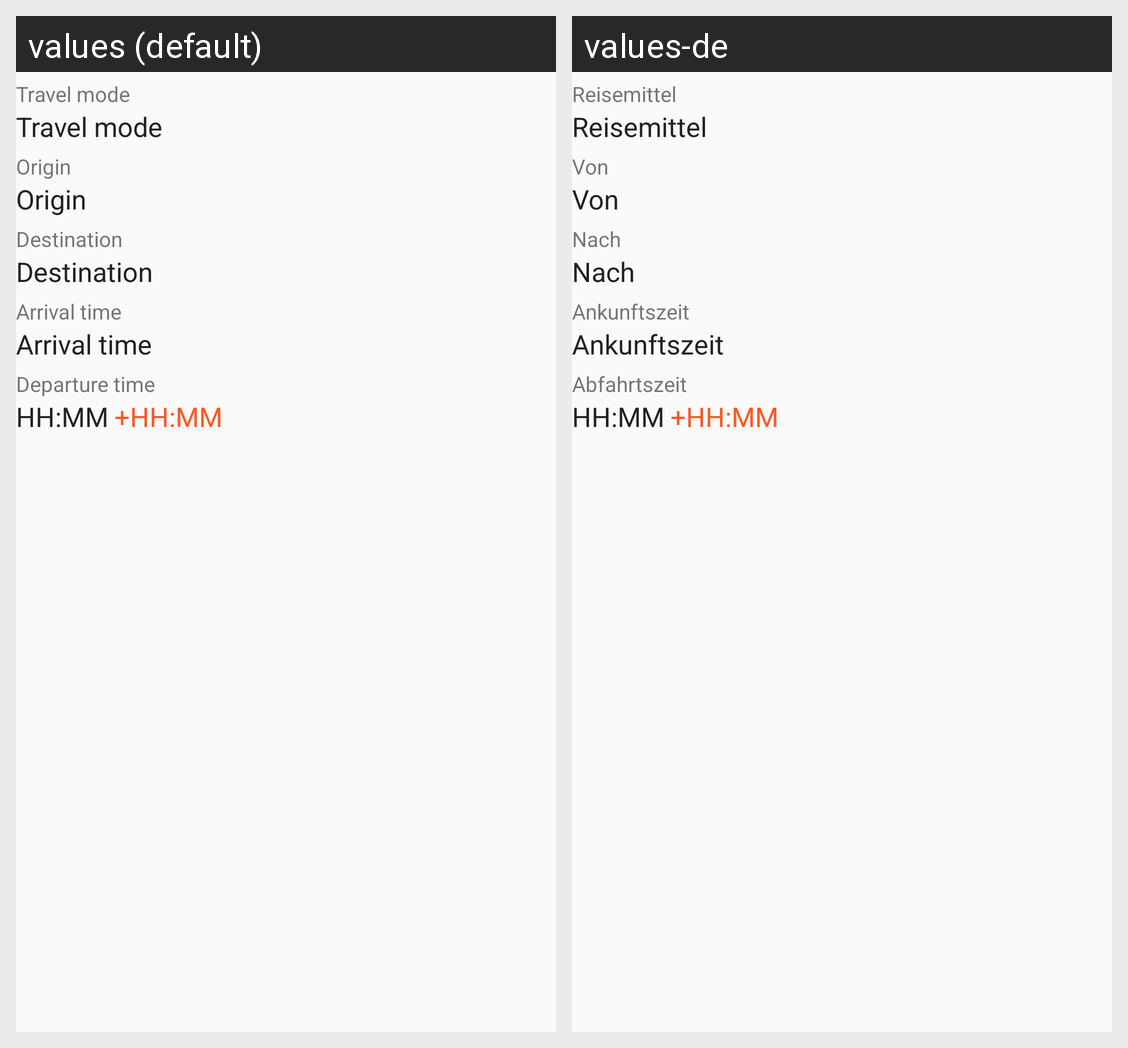

The same Android screen rendered under two of its app's locales, left to right. List the strings drawn on it with the default value and each locale's translation.
Android screen res/layout/detail_fragment.xml rendered under 2 locales, left to right: values (default), values-de. Device: Nexus 5 (rendered at 1080×1920; each locale shown at half size, 540×960, under a caption strip naming it); theme AppTheme.
Strings drawn on this screen, with the default value and each locale's value (text and hints the layout hard-codes, and strings that could not be matched under every locale, appear in the picture but are not listed):

travelMode
  values: Travel mode
  values-de: Reisemittel

origin
  values: Origin
  values-de: Von

destination
  values: Destination
  values-de: Nach

arrivalTime
  values: Arrival time
  values-de: Ankunftszeit

departure_time
  values: Departure time
  values-de: Abfahrtszeit
